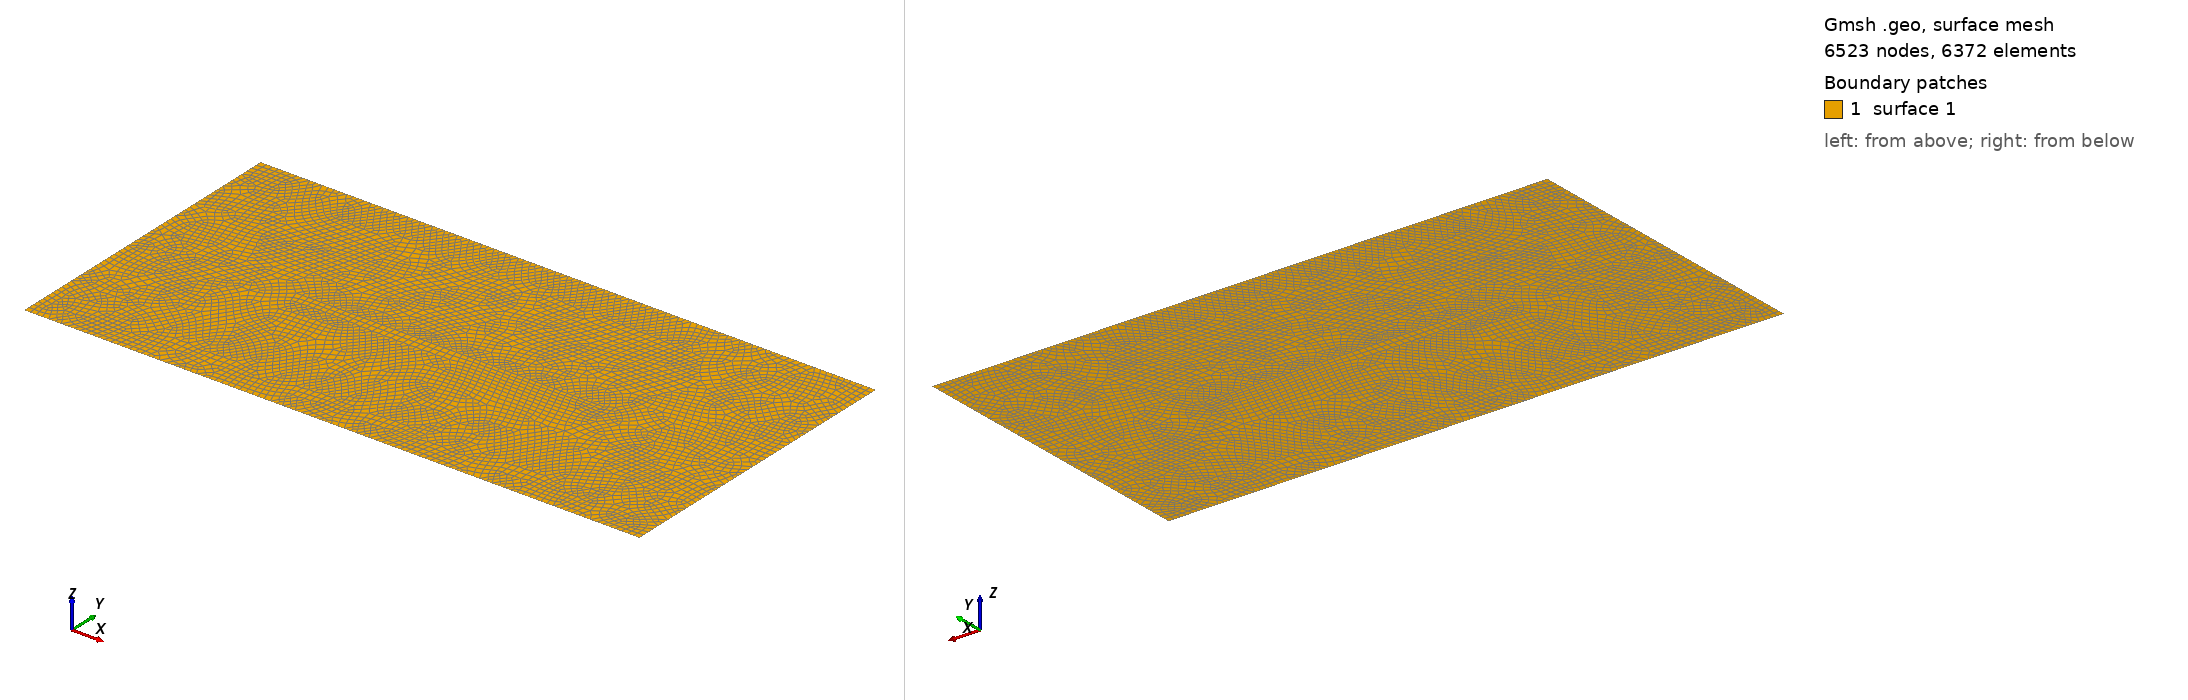

Gmsh geometry script, surface-meshed: 6523 nodes, 6372 surface elements. Boundary patches (legend numbers): 1 surface 1. Left view from above one corner, right view from below the opposite corner. The script declares no physical surfaces, so the legend lists its geometric surfaces. The drawing asked Gmsh for element sizes between 1% and 20% of the model's largest extent; the script's own settings can give other sizes.

=== tpv5_2d.geo (drawn) ===
//+
SetFactory("OpenCASCADE");
Point(1) = {-10e3, 0, 0, 1.0};
Point(2) = {+10e3, 0, 0, 1.0};
Line(1) = {1, 2};
Lx = 40e3;
Ly = 20e3;
Rectangle(1) = {-Lx/2, -Ly/2, 0, Lx, Ly, 0};
//+
BooleanFragments{ Surface{1}; Delete; }{ Curve{1}; Delete; }

MeshSize {:} = 200;
MeshSize {1,2} = 200;

// "Frontal-Delaunay" 2D meshing algorithm (Mesh.Algorithm = 6)
// usually leads to the highest quality meshes, the
// "Delaunay" algorithm (Mesh.Algorithm = 5) will handle complex mesh size


Mesh.Algorithm = 6; // Frontal-Delaunay
//Mesh.Algorithm = 9; //  Packing of Parallelograms
Mesh.RecombinationAlgorithm = 2;
// Mesh recombination algorithm (0: simple, 1: blossom, 2: simple full-quad, 3: blossom full-quad)
Recombine Surface{:};

//Mesh.SubdivisionAlgorithm = 1;
//Mesh subdivision algorithm (0: none, 1: all quadrangles, 2: all hexahedra, 3:barycentric)
//RefineMesh;


//Physical Surface("fault") = {1};
